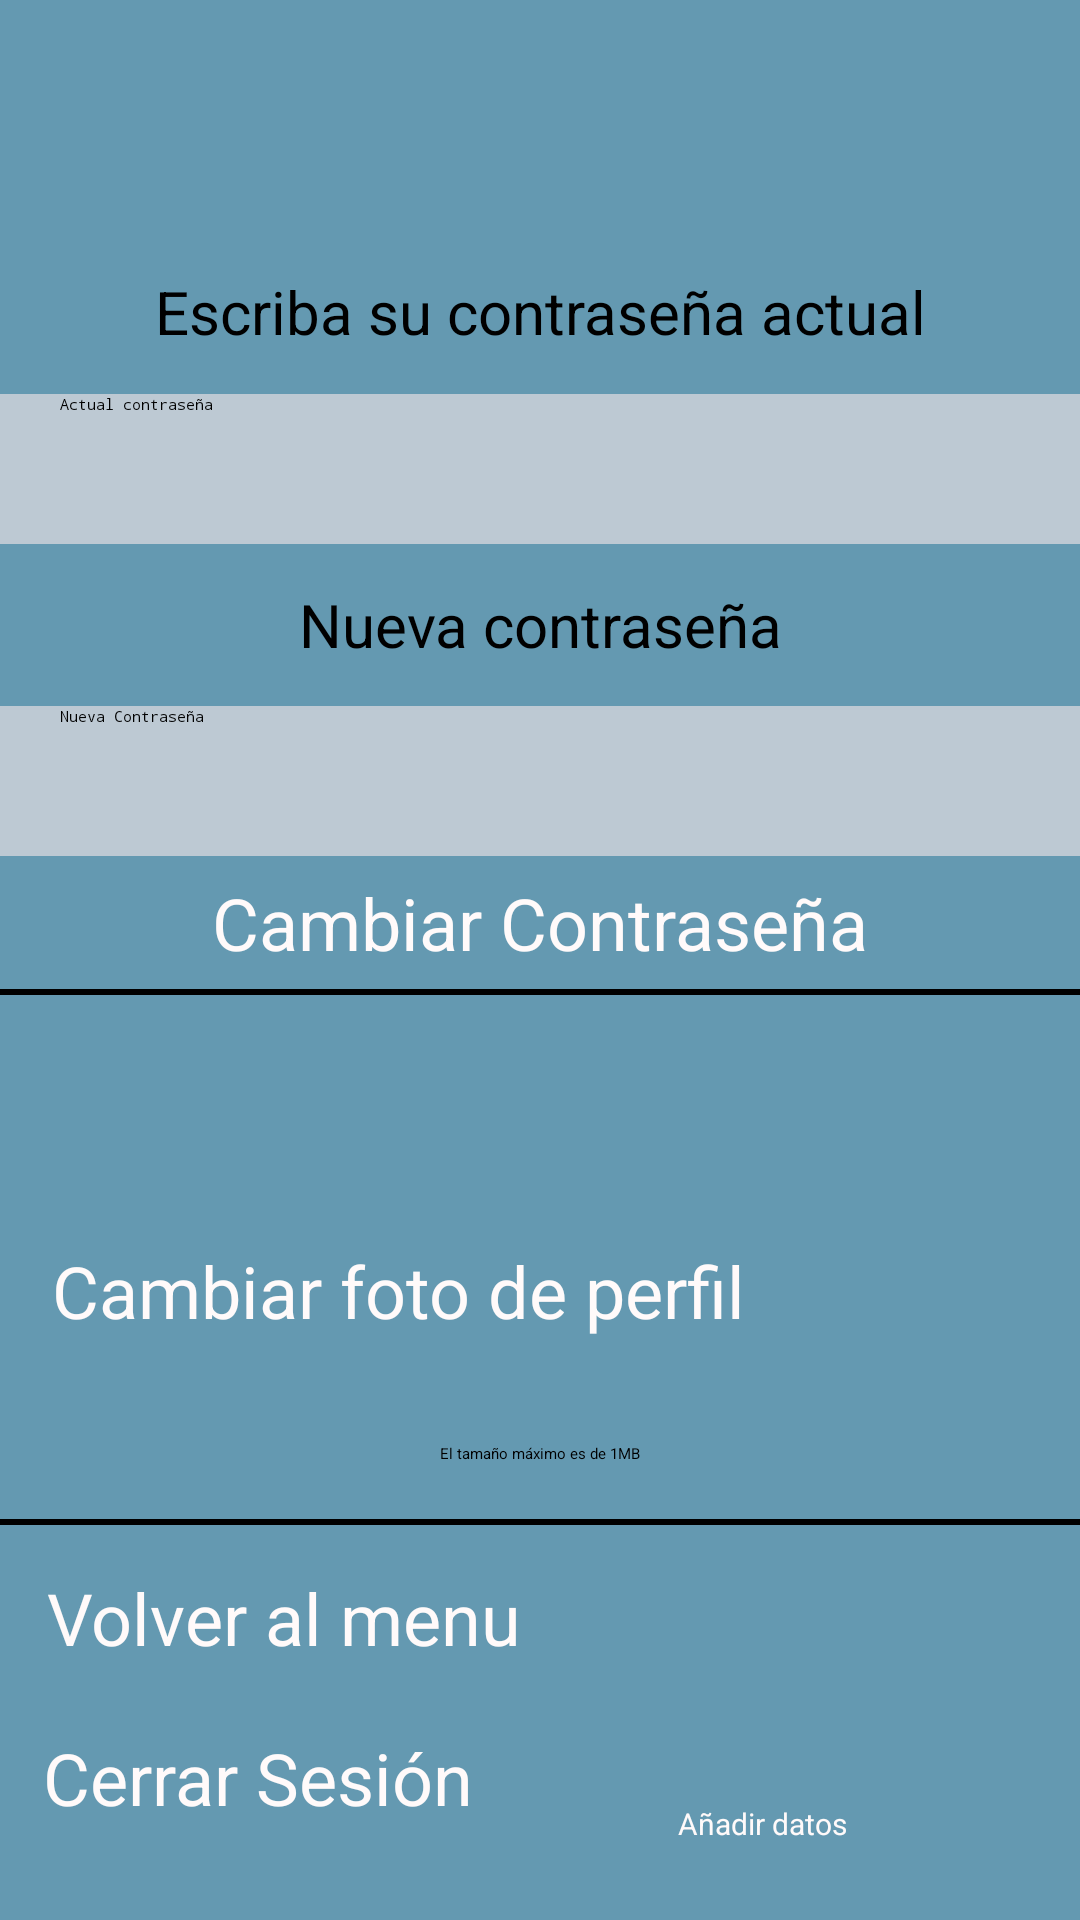

Produce the Android XML layout that renders to this screen, including the resource entries it uses.
<!-- AndroidManifest.xml: application theme Theme.Juegos -->
<!-- res/layout/activity_setting.xml -->
<?xml version="1.0" encoding="utf-8"?>
<androidx.constraintlayout.widget.ConstraintLayout xmlns:android="http://schemas.android.com/apk/res/android"
    xmlns:app="http://schemas.android.com/apk/res-auto"
    xmlns:tools="http://schemas.android.com/tools"
    android:layout_width="match_parent"
    android:layout_height="match_parent"
    android:background="@color/fondo_juegos"
    tools:context=".Setting">

    <LinearLayout
        android:id="@+id/linearLayout3"
        android:layout_width="match_parent"
        android:layout_height="408dp"
        android:gravity="center"
        android:orientation="vertical"
        app:layout_constraintTop_toTopOf="parent"
        tools:layout_editor_absoluteX="0dp">

        <TextView
            android:id="@+id/textView1212"
            android:layout_width="match_parent"
            android:layout_height="55dp"
            android:gravity="center"
            android:text="Escriba su contraseña actual"
            android:textColor="#000000"
            android:textSize="20sp" />

        <EditText
            android:id="@+id/editContraseñaActual"
            android:layout_width="match_parent"
            android:layout_height="50dp"
            android:background="#000000"
            android:backgroundTint="#BDC9D3"
            android:ems="10"
            android:hint="Actual contraseña"
            android:inputType="textPassword"
            android:paddingLeft="20dp"
            android:textColor="#000000"
            android:textColorHint="#000000" />

        <TextView
            android:id="@+id/textView12"
            android:layout_width="330dp"
            android:layout_height="54dp"
            android:gravity="center"
            android:text="Nueva contraseña"
            android:textColor="#000000"
            android:textSize="20sp" />

        <EditText
            android:id="@+id/editNuevaContraseña"
            android:layout_width="match_parent"
            android:layout_height="50dp"

            android:background="#000000"
            android:backgroundTint="#BDC9D3"
            android:ems="10"
            android:hint="Nueva Contraseña"
            android:inputType="textPassword"
            android:paddingLeft="20dp"
            android:textColor="#000000"
            android:textColorHint="#000000" />

        <Button
            android:id="@+id/btCambioContraseña"
            style="@style/botons"
            android:layout_width="wrap_content"
            android:layout_height="wrap_content"
            android:gravity="start"
            android:text="Cambiar Contraseña" />

        <View
            android:id="@+id/view2"
            android:layout_width="match_parent"
            android:layout_height="2dp"

            android:background="#000000" />

    </LinearLayout>


    <Button
        android:id="@+id/bt_changePhoto"
        style="@style/botons"
        android:layout_width="wrap_content"
        android:layout_height="wrap_content"
        android:layout_marginStart="8dp"
        android:layout_marginTop="8dp"
        android:layout_marginEnd="21dp"
        android:text="Cambiar foto de perfil"
        app:layout_constraintEnd_toStartOf="@+id/imgPerfilSetting"
        app:layout_constraintHorizontal_bias="0.65"
        app:layout_constraintStart_toStartOf="parent"
        app:layout_constraintTop_toBottomOf="@+id/linearLayout3" />

    <View
        android:id="@+id/view"
        android:layout_width="match_parent"
        android:layout_height="2dp"
        android:layout_marginTop="60dp"
        android:background="#000000"
        app:layout_constraintTop_toBottomOf="@+id/bt_changePhoto"
        tools:layout_editor_absoluteX="0dp" />

    <Button
        android:id="@+id/bt_backMenu"
        style="@style/botons"
        android:layout_width="wrap_content"
        android:layout_height="wrap_content"
        android:layout_marginStart="16dp"
        android:layout_marginTop="43dp"
        android:layout_marginEnd="195dp"
        android:layout_marginBottom="23dp"
        android:text="Volver al menu"
        app:layout_constraintBottom_toTopOf="@+id/btFinish"
        app:layout_constraintEnd_toEndOf="parent"
        app:layout_constraintHorizontal_bias="0.05"
        app:layout_constraintStart_toStartOf="parent"
        app:layout_constraintTop_toBottomOf="@+id/view" />

    <ImageView
        android:id="@+id/imgPerfilSetting"
        android:layout_width="70dp"
        android:layout_height="62dp"
        android:layout_marginEnd="29dp"
        app:layout_constraintEnd_toEndOf="parent"
        app:layout_constraintTop_toBottomOf="@+id/linearLayout3" />

    <Button
        android:id="@+id/btFinish"
        style="@style/botons"
        android:layout_width="208dp"
        android:layout_height="49dp"
        android:layout_marginStart="16dp"
        android:layout_marginTop="24dp"
        android:layout_marginEnd="210dp"
        android:layout_marginBottom="51dp"
        android:text="Cerrar Sesión"
        app:layout_constraintBottom_toBottomOf="parent"
        app:layout_constraintEnd_toEndOf="parent"
        app:layout_constraintHorizontal_bias="0.06"
        app:layout_constraintStart_toStartOf="parent"
        app:layout_constraintTop_toBottomOf="@+id/bt_backMenu"
        app:layout_constraintVertical_bias="0.19" />

    <TextView
        android:id="@+id/tvmax"
        android:layout_width="match_parent"
        android:layout_height="wrap_content"
        android:layout_marginTop="11dp"
        android:gravity="center"
        android:text="El tamaño máximo es de 1MB"
        app:layout_constraintTop_toBottomOf="@+id/imgPerfilSetting"
        tools:layout_editor_absoluteX="0dp" />

    <Button
        android:id="@+id/btData"
        style="@style/botons"
        android:layout_width="128dp"
        android:layout_height="33dp"
        android:clickable="false"
        android:text="Añadir datos"
        android:textSize="10sp"
        app:layout_constraintBottom_toBottomOf="parent"
        app:layout_constraintEnd_toEndOf="parent" />

</androidx.constraintlayout.widget.ConstraintLayout>
<!-- resources referenced by this layout -->
<resources>
  <color name="fondo_juegos">#6499B1</color>
  <style name="botons">
          <item name="android:layout_width">wrap_content</item>
          <item name="android:layout_height">wrap_content</item>
          <item name="android:layout_margin">6dp</item>
          <item name="android:textSize">24dp</item> 
          <item name="android:backgroundTint">#3A1042</item>
          <item name="android:textColor">#FFFAFA</item>
          <item name="paddingStart">10dp</item>
          <item name="paddingEnd">10dp</item>
      </style>
</resources>
